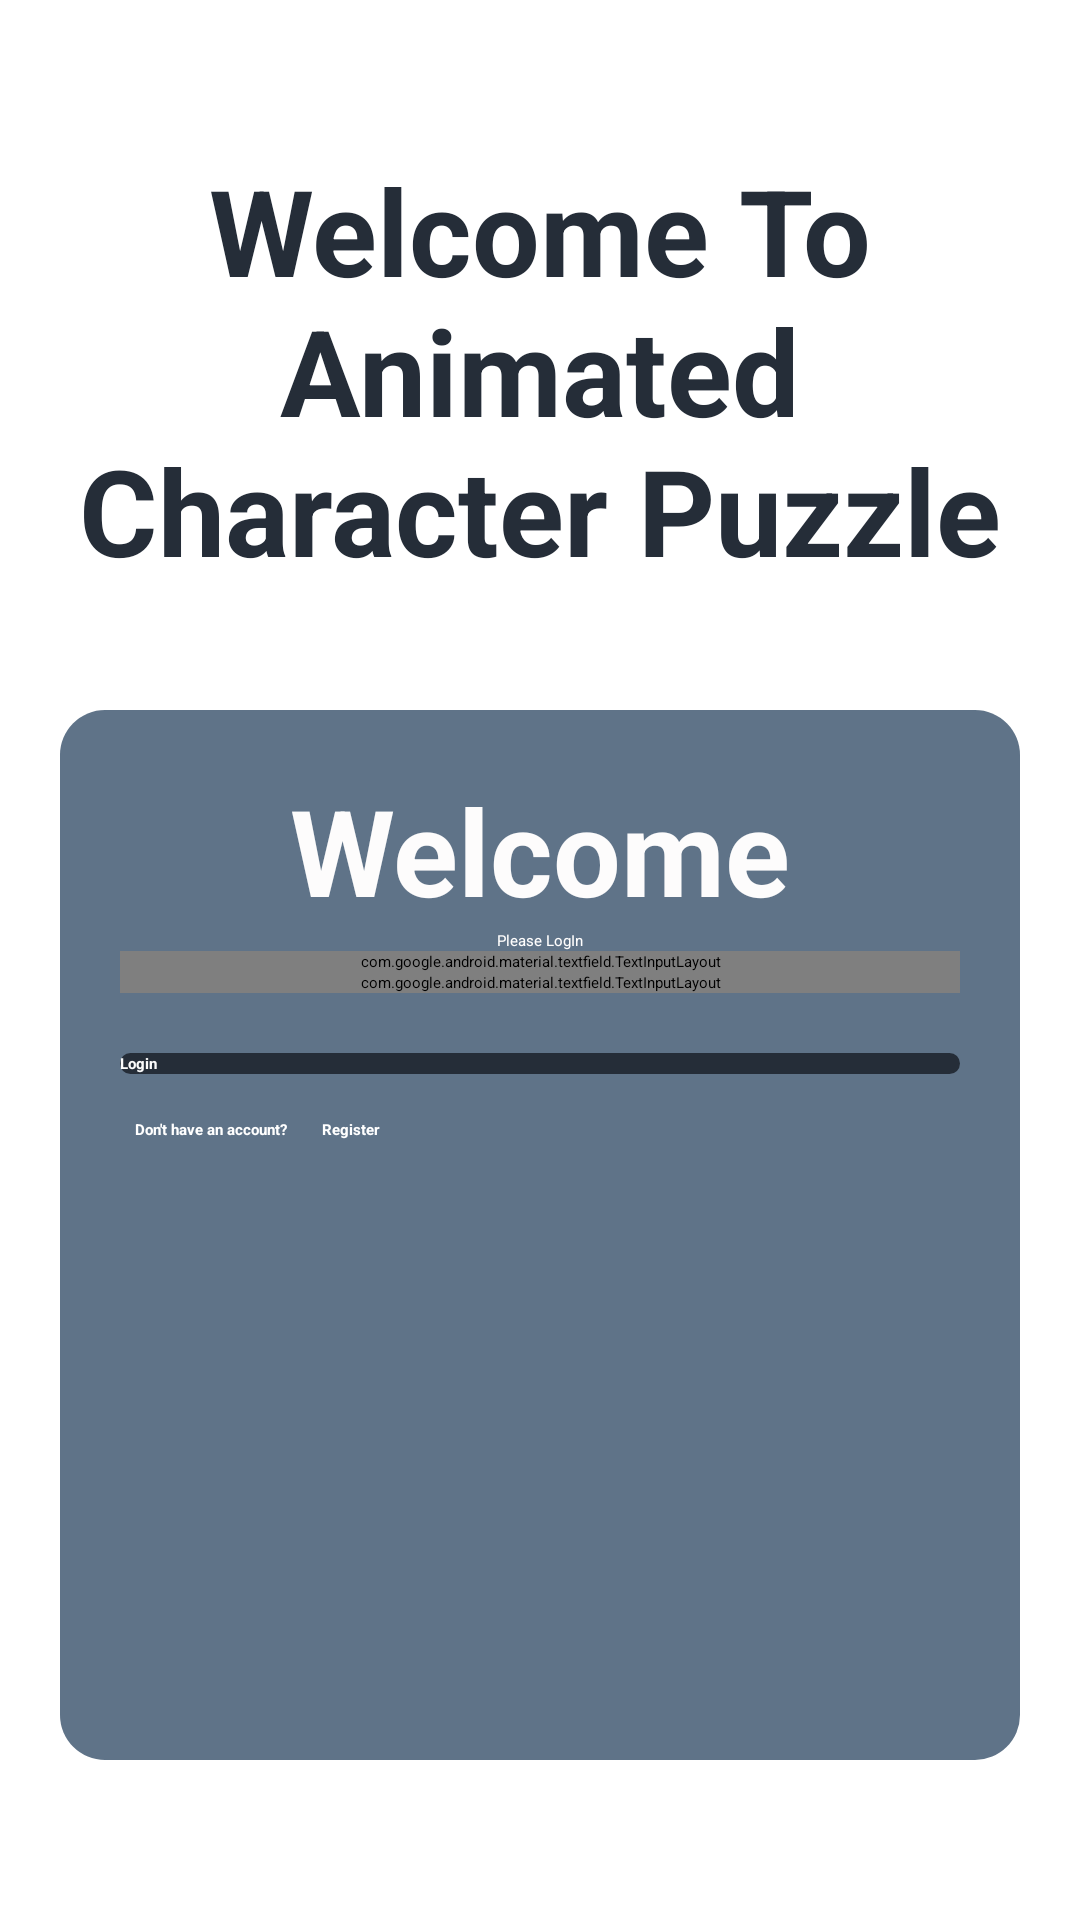

Android layout source for this screen:
<!-- AndroidManifest.xml: activity theme MyNoActionBarTheme -->
<!-- res/layout/activity_main.xml -->
<?xml version="1.0" encoding="utf-8"?>
<ScrollView xmlns:android="http://schemas.android.com/apk/res/android"
    xmlns:app="http://schemas.android.com/apk/res-auto"
    xmlns:tools="http://schemas.android.com/tools"
    android:layout_width="match_parent"
    android:layout_height="match_parent"
    tools:context=".MainActivity"
    android:fillViewport="true"


    >

    <LinearLayout
        android:layout_width="match_parent"
        android:layout_height="match_parent"
        android:padding="20dp"
        android:orientation="vertical">


    <TextView
        android:id="@+id/textView2"
        android:layout_width="match_parent"
        android:layout_height="wrap_content"
        android:layout_marginTop="30dp"
        android:gravity="center"
        android:text="Welcome To Animated Character Puzzle"
        android:textColor="@color/DarkPuple"
        android:textSize="40sp"
        android:textStyle="bold" />

    <LinearLayout
        android:layout_width="match_parent"
        android:layout_height="350dp"
        android:layout_marginTop="40dp"
        android:background="@drawable/linearlayout_background"
        android:orientation="vertical"
        android:padding="20dp">

        <TextView
            android:id="@+id/textView3"
            android:layout_width="match_parent"
            android:layout_height="wrap_content"
            android:gravity="center"
            android:text="Welcome"
            android:textColor="#FDFCFC"
            android:textSize="40dp"
            android:textStyle="bold" />

        <TextView
            android:id="@+id/textView4"
            android:layout_width="match_parent"
            android:layout_height="wrap_content"
            android:gravity="center"
            android:text="Please LogIn"
            android:textColor="#FFFEFE" />

        <com.google.android.material.textfield.TextInputLayout
            android:layout_width="match_parent"
            android:layout_height="wrap_content"
            >

        <EditText
            android:id="@+id/et_login_email"
            android:layout_width="match_parent"
            android:layout_height="40dp"
            android:layout_marginTop="20dp"
            android:ems="10"
            android:gravity="center"
            android:hint="Email"
            android:inputType="textPersonName" />
        </com.google.android.material.textfield.TextInputLayout>

        <com.google.android.material.textfield.TextInputLayout
            android:layout_width="match_parent"
            android:layout_height="wrap_content"
            >

        <EditText
            android:id="@+id/et_login_password"
            android:layout_width="match_parent"
            android:layout_height="40dp"
            android:layout_marginTop="20dp"
            android:ems="10"
            android:gravity="center"
            android:hint="Password"
            android:inputType="textPassword" />
        </com.google.android.material.textfield.TextInputLayout>
        <Button
            android:id="@+id/btn_login"
            android:layout_width="match_parent"
            android:layout_height="wrap_content"
            android:layout_marginTop="20dp"
            android:background="@drawable/buttons"
            android:text="Login"
            android:textColor="#FBFBFB"
            android:textStyle="bold" />


        <LinearLayout
            android:layout_width="wrap_content"
            android:layout_height="wrap_content"
            android:orientation="horizontal"
            android:layout_marginTop="10dp"
            >
            <TextView
                android:layout_width="wrap_content"
                android:layout_height="wrap_content"
                android:id="@+id/tv_don_have_an_account"
                android:padding="5dp"
                android:textColor="@color/white"
                android:text="Don't have an account? "
                android:textStyle="bold"/>

            <TextView
                android:layout_width="wrap_content"
                android:layout_height="wrap_content"
                android:id="@+id/tv_register_activity"
                android:padding="5dp"
                android:textColor="@color/white"
                android:text="Register "
                android:foreground="?attr/selectableItemBackground"
                android:textStyle="bold"/>


        </LinearLayout>
    </LinearLayout>
    </LinearLayout>
</ScrollView>
<!-- resources referenced by this layout -->
<resources>
  <color name="DarkPuple">#252d38</color>
  <color name="white">#FFFFFFFF</color>
  <!-- drawable buttons (drawable) -->
  <?xml version="1.0" encoding="utf-8"?>
  <shape xmlns:android="http://schemas.android.com/apk/res/android" android:shape="rectangle">
  
      <corners
          android:radius="20dp"
          />
  
      <solid
          android:color="@color/DarkPuple"
          />
  
  
  
  </shape>
  <!-- drawable linearlayout_background (drawable) -->
  <?xml version="1.0" encoding="utf-8"?>
  <shape xmlns:android="http://schemas.android.com/apk/res/android" android:shape="rectangle">
  
  
  
      <solid android:color="@color/greyBlue"/>
      <corners android:bottomRightRadius="15dp"
          android:bottomLeftRadius="15dp"
          android:topRightRadius="15dp"
          android:topLeftRadius="15dp"/>
  </shape>
  <style name="MyNoActionBarTheme" parent="Theme.AppCompat.Light.NoActionBar">
          
          <item name="colorPrimary">@color/greyBlue</item>
          <item name="colorPrimaryVariant">@color/DarkPuple</item>
          <item name="colorOnPrimary">@color/black</item>
          
          <item name="colorSecondary">@color/teal_200</item>
          <item name="colorSecondaryVariant">@color/teal_200</item>
          <item name="colorOnSecondary">@color/black</item>
          
          <item name="android:statusBarColor" tools:targetApi="l">?attr/colorPrimaryVariant</item>
          
      </style>
  <color name="greyBlue">#5f7388</color>
  <color name="black">#FF000000</color>
  <color name="teal_200">#FF03DAC5</color>
</resources>
